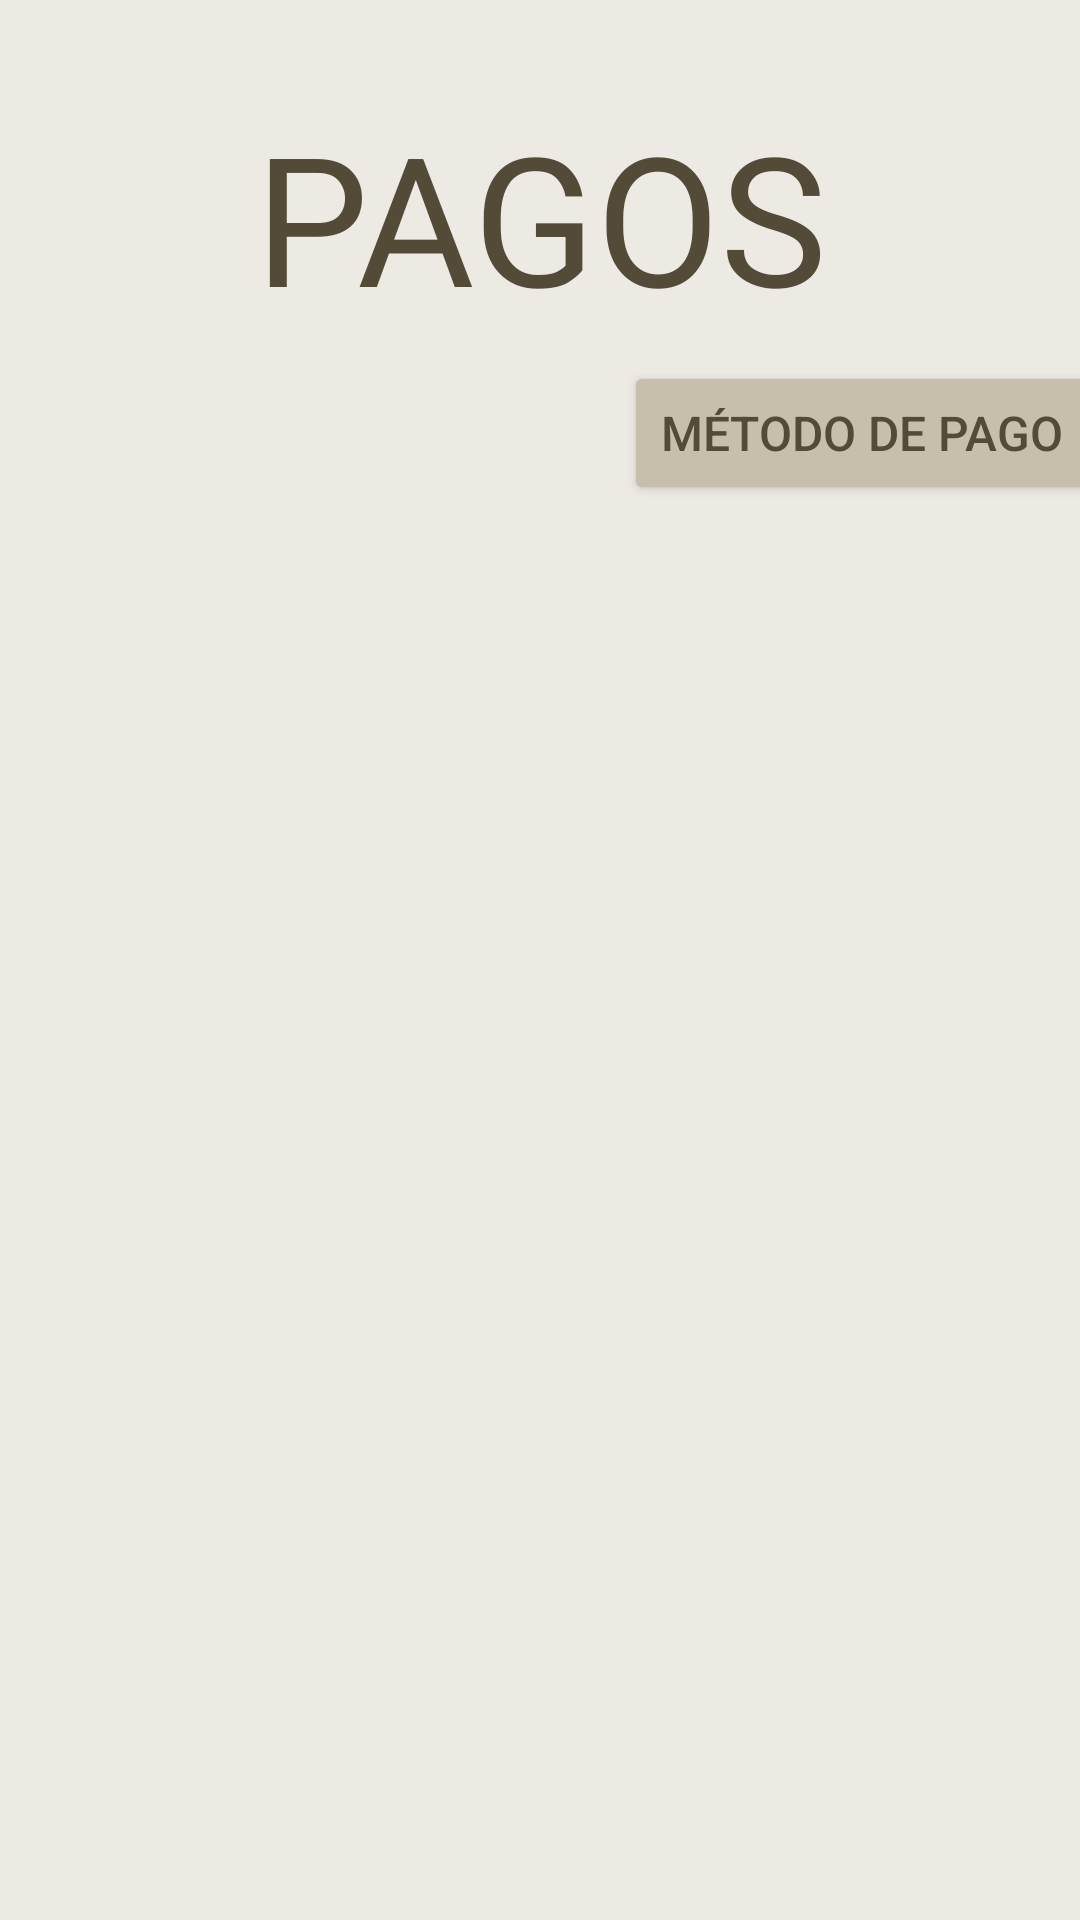

Reconstruct the res/layout file that produces this screen, plus the resources it refers to.
<!-- AndroidManifest.xml: application theme Theme.ParkWeiser -->
<!-- res/layout/activity_pagos.xml -->
<?xml version="1.0" encoding="utf-8"?>
<androidx.constraintlayout.widget.ConstraintLayout xmlns:android="http://schemas.android.com/apk/res/android"
    xmlns:app="http://schemas.android.com/apk/res-auto"
    xmlns:tools="http://schemas.android.com/tools"
    android:layout_width="match_parent"
    android:layout_height="match_parent"
    android:background="#ECEAE3"
    tools:context=".MainActivity">

    <Button
        android:id="@+id/buttonVerMetodoPago"
        android:layout_width="wrap_content"
        android:layout_height="wrap_content"
        android:layout_marginStart="208dp"
        android:backgroundTint="#C7BFAC"
        android:text="MÉTODO de PAGO"
        android:textColor="#534B38"
        android:textColorLink="#534B38"
        android:textSize="16sp"
        app:layout_constraintBottom_toBottomOf="parent"
        app:layout_constraintStart_toStartOf="parent"
        app:layout_constraintTop_toTopOf="parent"
        app:layout_constraintVertical_bias="0.203" />

    <TextView
        android:id="@+id/textTituloPagos"
        android:layout_width="wrap_content"
        android:layout_height="wrap_content"
        android:layout_marginTop="32dp"
        android:fontFamily="@font/gudea"
        android:text="PAGOS"
        android:textAlignment="center"
        android:textColor="#534B38"
        android:textSize="60sp"
        app:layout_constraintBottom_toTopOf="@+id/buttonVerMetodoPago"
        app:layout_constraintEnd_toEndOf="parent"
        app:layout_constraintLeft_toLeftOf="parent"
        app:layout_constraintRight_toRightOf="parent"
        app:layout_constraintStart_toStartOf="parent"
        app:layout_constraintTop_toTopOf="parent"
        app:layout_constraintVertical_bias="0.0" />

    <androidx.recyclerview.widget.RecyclerView
        android:id="@+id/recyclerPagos"
        android:layout_width="410dp"
        android:layout_height="466dp"
        android:layout_marginBottom="4dp"
        app:layout_constraintBottom_toBottomOf="parent"
        app:layout_constraintEnd_toEndOf="parent"
        app:layout_constraintHorizontal_bias="0.0"
        app:layout_constraintStart_toStartOf="parent"
        app:layout_constraintTop_toBottomOf="@+id/buttonVerMetodoPago"
        app:layout_constraintVertical_bias="0.971" />

</androidx.constraintlayout.widget.ConstraintLayout>
<!-- resources referenced by this layout -->
<resources>
  <style name="Theme.ParkWeiser" parent="Theme.MaterialComponents.DayNight.DarkActionBar">
          
          <item name="colorPrimary">@color/purple_500</item>
          <item name="colorPrimaryVariant">@color/purple_700</item>
          <item name="colorOnPrimary">@color/white</item>
          
          <item name="colorSecondary">@color/teal_200</item>
          <item name="colorSecondaryVariant">@color/teal_700</item>
          <item name="colorOnSecondary">@color/black</item>
          
          <item name="android:statusBarColor" tools:targetApi="l">?attr/colorPrimaryVariant</item>
          
      </style>
  <!-- not gathered from this repository: default colours our renderer supplied (Android Studio template values) -->
  <color name="purple_500">#FF6200EE</color>
  <color name="purple_700">#FF3700B3</color>
  <color name="teal_200">#FF03DAC5</color>
  <color name="teal_700">#FF018786</color>
  <color name="black">#FF000000</color>
  <color name="white">#FFFFFFFF</color>
</resources>
